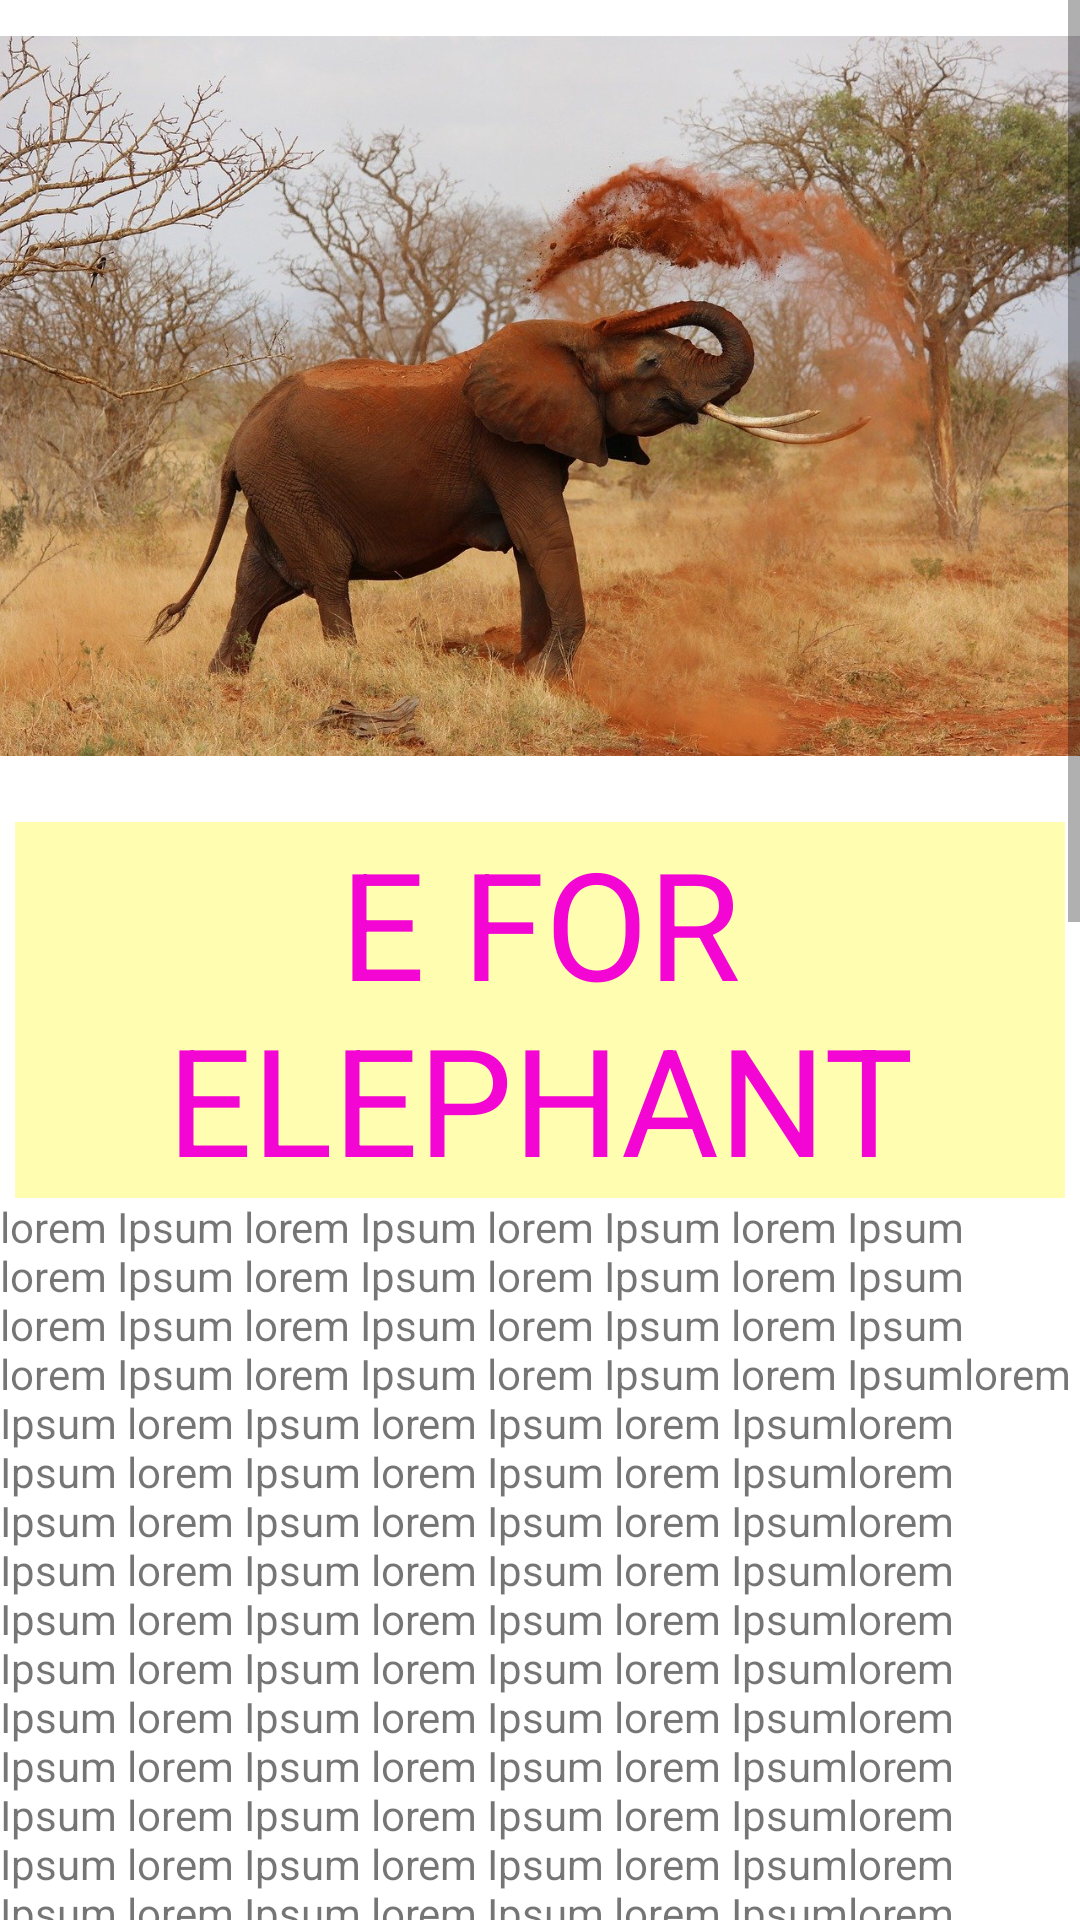

This screen was rendered from an Android layout file. Write that file and the resources it references.
<!-- AndroidManifest.xml: application theme Theme.AnimalPedia -->
<!-- res/layout/activity_alphabet_e.xml -->
<?xml version="1.0" encoding="utf-8"?>
<ScrollView xmlns:android="http://schemas.android.com/apk/res/android"
    xmlns:app="http://schemas.android.com/apk/res-auto"
    android:layout_width="match_parent"
    android:layout_height="match_parent">
    <LinearLayout
        android:orientation="vertical" android:layout_width="match_parent"
        android:layout_height="wrap_content">


        <ImageView
            android:id="@+id/anaconda"
            android:layout_width="match_parent"
            android:layout_height="264dp"

            app:srcCompat="@drawable/elephant" />

        <TextView
            android:layout_width="match_parent"
            android:text="@string/ele"
            style="@style/heading"/>
        <TextView
            android:layout_width="wrap_content"
            android:layout_height="match_parent"
            android:text="@string/detail_of_ele"
            />
</LinearLayout>
</ScrollView>
<!-- resources referenced by this layout -->
<resources>
  <string name="detail_of_ele">lorem Ipsum lorem Ipsum lorem Ipsum lorem Ipsum lorem Ipsum lorem Ipsum lorem Ipsum lorem Ipsum lorem Ipsum lorem Ipsum lorem Ipsum lorem Ipsum lorem Ipsum lorem Ipsum lorem Ipsum lorem Ipsumlorem Ipsum lorem Ipsum lorem Ipsum lorem Ipsumlorem Ipsum lorem Ipsum lorem Ipsum lorem Ipsumlorem Ipsum lorem Ipsum lorem Ipsum lorem Ipsumlorem Ipsum lorem Ipsum lorem Ipsum lorem Ipsumlorem Ipsum lorem Ipsum lorem Ipsum lorem Ipsumlorem Ipsum lorem Ipsum lorem Ipsum lorem Ipsumlorem Ipsum lorem Ipsum lorem Ipsum lorem Ipsumlorem Ipsum lorem Ipsum lorem Ipsum lorem Ipsumlorem Ipsum lorem Ipsum lorem Ipsum lorem Ipsumlorem Ipsum lorem Ipsum lorem Ipsum lorem Ipsumlorem Ipsum lorem Ipsum lorem Ipsum lorem Ipsumlorem Ipsum lorem Ipsum lorem Ipsum lorem Ipsumlorem Ipsum lorem Ipsum lorem Ipsum lorem Ipsum lorem Ipsum lorem Ipsum lorem Ipsum lorem Ipsumlorem Ipsum lorem Ipsum lorem Ipsum lorem Ipsumlorem Ipsum lorem Ipsum lorem Ipsum lorem Ipsumlorem Ipsum lorem Ipsum lorem Ipsum lorem Ipsumlorem Ipsum lorem Ipsum lorem Ipsum lorem Ipsumlorem Ipsum lorem Ipsum lorem Ipsum lorem Ipsumlorem Ipsum lorem Ipsum lorem Ipsum lorem Ipsumlorem Ipsum lorem Ipsum lorem Ipsum lorem Ipsumlorem Ipsum lorem Ipsum lorem Ipsum lorem Ipsumlorem Ipsum lorem Ipsum lorem Ipsum lorem Ipsumlorem Ipsum lorem Ipsum lorem Ipsum lorem Ipsumlorem Ipsum lorem Ipsum lorem Ipsum lorem Ipsumlorem Ipsum lorem Ipsum lorem Ipsum lorem Ipsumlorem Ipsum lorem Ipsum lorem Ipsum lorem Ipsumlorem Ipsum lorem Ipsum lorem Ipsum lorem Ipsumlorem Ipsum lorem Ipsum lorem Ipsum lorem Ipsumlorem Ipsum lorem Ipsum lorem Ipsum lorem Ipsumlorem Ipsum lorem Ipsum lorem Ipsum lorem Ipsumlorem Ipsum lorem Ipsum lorem Ipsum lorem Ipsumlorem Ipsum lorem Ipsum lorem Ipsum lorem Ipsumlorem Ipsum lorem Ipsum lorem Ipsum lorem Ipsumlorem Ipsum lorem Ipsum lorem Ipsum lorem Ipsumlorem Ipsum lorem Ipsum lorem Ipsum lorem Ipsumlorem Ipsum lorem Ipsum lorem Ipsum lorem Ipsumlorem Ipsum lorem Ipsum lorem Ipsum lorem Ipsumlorem Ipsum lorem Ipsum lorem Ipsum lorem Ipsumlorem Ipsum lorem Ipsum lorem Ipsum lorem Ipsumlorem Ipsum lorem Ipsum lorem Ipsum lorem Ipsumlorem Ipsum lorem Ipsum lorem Ipsum lorem Ipsumlorem Ipsum lorem Ipsum lorem Ipsum lorem Ipsumlorem Ipsum lorem Ipsum lorem Ipsum lorem Ipsumlorem Ipsum lorem Ipsum lorem Ipsum lorem Ipsumlorem Ipsum lorem Ipsum lorem Ipsum lorem Ipsumlorem Ipsum lorem Ipsum lorem Ipsum lorem Ipsumlorem Ipsum lorem Ipsum lorem Ipsum lorem Ipsumlorem Ipsum lorem Ipsum lorem Ipsum lorem Ipsumlorem Ipsum lorem Ipsum lorem Ipsum lorem Ipsumlorem Ipsum lorem Ipsum lorem Ipsum lorem Ipsumlorem Ipsum lorem Ipsum lorem Ipsum lorem Ipsumlorem Ipsum lorem Ipsum lorem Ipsum lorem Ipsum</string>
  <string name="ele">E FOR ELEPHANT</string>
  <style name="heading">
          <item name="android:layout_height">wrap_content</item>
          <item name="android:layout_width">match_parent</item>
          <item name="android:layout_marginLeft">5dp</item>
          <item name="android:layout_marginTop">10dp</item>
          <item name="android:layout_marginRight">5dp</item>
          <item name="android:textSize">50sp</item>
          <item name="android:textColor">#F306D3</item>
          <item name="android:gravity">center</item>
          <item name="android:background">#FFFDAF</item>
      </style>
  <color name="purple_500">#FF6200EE</color>
  <color name="purple_700">#FF3700B3</color>
  <color name="white">#FFFFFFFF</color>
  <color name="teal_200">#FF03DAC5</color>
  <color name="teal_700">#FF018786</color>
  <color name="black">#FF000000</color>
</resources>
